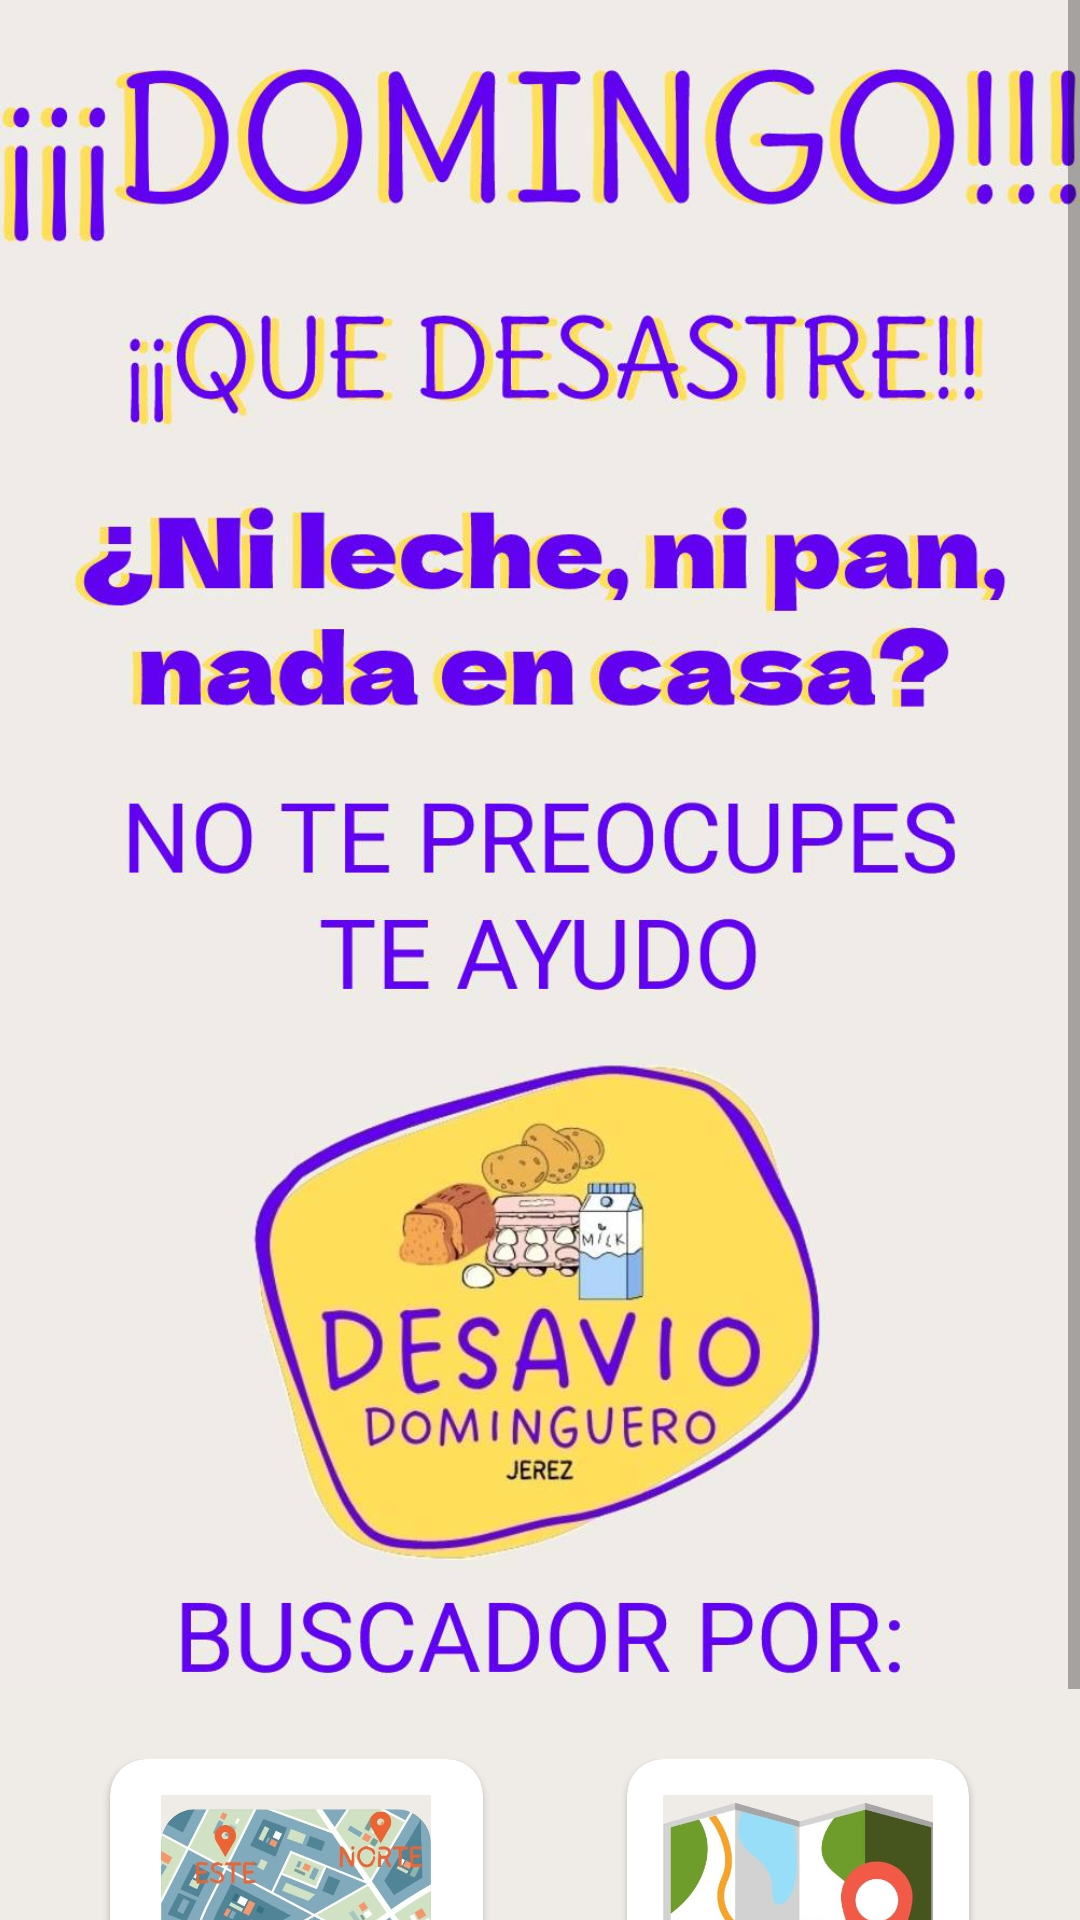

Write the Android layout XML for this screen, with the resource values it uses.
<!-- AndroidManifest.xml: application theme Theme.ElDesavioDomingueroJerez -->
<!-- res/layout/layout_actividad_original.xml -->
<?xml version="1.0" encoding="utf-8"?>

<ScrollView
    xmlns:android="http://schemas.android.com/apk/res/android"
    xmlns:app="http://schemas.android.com/apk/res-auto"
    xmlns:tools="http://schemas.android.com/tools"
    android:layout_width="match_parent"
    android:layout_height="match_parent"
    android:background="?attr/colorSurfaceContainerLow"
    android:fitsSystemWindows="true"
    tools:context=".MainActivity">

    <androidx.constraintlayout.widget.ConstraintLayout
        android:layout_width="match_parent"
        android:layout_height="wrap_content"
        android:background="@color/md_theme_light_background">

        <ImageView
            android:id="@+id/portada"
            android:layout_width="0dp"
            android:layout_height="wrap_content"
            android:adjustViewBounds="true"
            android:scaleType="fitCenter"
            android:src="@drawable/portada"
            android:contentDescription="@string/content_description_portada"
            app:layout_constraintTop_toTopOf="parent"
            app:layout_constraintStart_toStartOf="parent"
            app:layout_constraintEnd_toEndOf="parent" />

        <LinearLayout
            android:id="@+id/botones_principales"
            android:layout_width="0dp"
            android:layout_height="wrap_content"
            android:layout_margin="24dp"
            android:gravity="center"
            android:orientation="horizontal"
            app:layout_constraintTop_toBottomOf="@id/portada"
            app:layout_constraintStart_toStartOf="parent"
            app:layout_constraintEnd_toEndOf="parent">

            <com.google.android.material.card.MaterialCardView
                android:id="@+id/distritos"
                android:layout_width="wrap_content"
                android:layout_height="wrap_content"
                android:layout_marginEnd="24dp"
                android:clickable="true"
                android:focusable="true"
                app:cardCornerRadius="12dp"
                android:onClick="IrADistritos">

                <LinearLayout
                    android:layout_width="wrap_content"
                    android:layout_height="wrap_content"
                    android:orientation="vertical"
                    android:padding="12dp"
                    android:gravity="center">

                    <ImageView
                        android:layout_width="90dp"
                        android:layout_height="90dp"
                        android:src="@drawable/distrito"
                        android:contentDescription="@string/content_description_icono_distritos" />

                    <TextView
                        android:layout_width="wrap_content"
                        android:layout_height="wrap_content"
                        android:text="@string/btn_distritos"
                        android:textColor="?attr/colorPrimary"
                        android:textSize="20sp"
                        android:textStyle="bold"
                        android:gravity="center" />
                </LinearLayout>
            </com.google.android.material.card.MaterialCardView>

            <com.google.android.material.card.MaterialCardView
                android:id="@+id/mapas"
                android:layout_width="wrap_content"
                android:layout_height="wrap_content"
                android:layout_marginStart="24dp"
                android:clickable="true"
                android:focusable="true"
                app:cardCornerRadius="12dp"
                android:onClick="IrAMapas">

                <LinearLayout
                    android:layout_width="wrap_content"
                    android:layout_height="wrap_content"
                    android:orientation="vertical"
                    android:padding="12dp"
                    android:gravity="center">

                    <ImageView
                        android:layout_width="90dp"
                        android:layout_height="90dp"
                        android:src="@drawable/mapas"
                        android:contentDescription="@string/content_description_icono_mapa" />

                    <TextView
                        android:layout_width="wrap_content"
                        android:layout_height="wrap_content"
                        android:text="@string/btn_mapa"
                        android:textColor="?attr/colorPrimary"
                        android:textSize="20sp"
                        android:textStyle="bold"
                        android:gravity="center" />
                </LinearLayout>
            </com.google.android.material.card.MaterialCardView>

        </LinearLayout>

    </androidx.constraintlayout.widget.ConstraintLayout>
</ScrollView>
<!-- resources referenced by this layout -->
<resources>
  <color name="md_theme_light_background">#EFECE7</color>
  <!-- drawable distrito: jpg bitmap (drawable, 46482 bytes) -->
  <!-- drawable mapas: jpg bitmap (drawable, 23487 bytes) -->
  <!-- drawable portada: jpg bitmap (drawable, 130595 bytes) -->
  <string name="btn_distritos">DISTRITOS</string>
  <string name="btn_mapa">MAPA</string>
  <string name="content_description_icono_distritos">Icono que representa la sección de distritos</string>
  <string name="content_description_icono_mapa">Icono que representa la sección de mapa</string>
  <string name="content_description_portada">Imagen de portada de la aplicación</string>
  <style name="Theme.ElDesavioDomingueroJerez" parent="Theme.MaterialComponents.DayNight.DarkActionBar">
          
          <item name="colorPrimary">@color/purple_500</item>
          <item name="colorPrimaryVariant">@color/purple_700</item>
          <item name="colorOnPrimary">@color/white</item>
          
          <item name="colorSecondary">@color/teal_200</item>
          <item name="colorSecondaryVariant">@color/teal_200</item>
          <item name="colorOnSecondary">@color/black</item>
          
          <item name="android:statusBarColor" tools:targetApi="l">?attr/colorPrimaryVariant</item>
          
      </style>
  <color name="white">#FFFFFFFF</color>
  <color name="black">#FF000000</color>
  <!-- not gathered from this repository: default colours our renderer supplied (Android Studio template values) -->
  <color name="purple_500">#FF6200EE</color>
  <color name="purple_700">#FF3700B3</color>
  <color name="teal_200">#FF03DAC5</color>
</resources>
